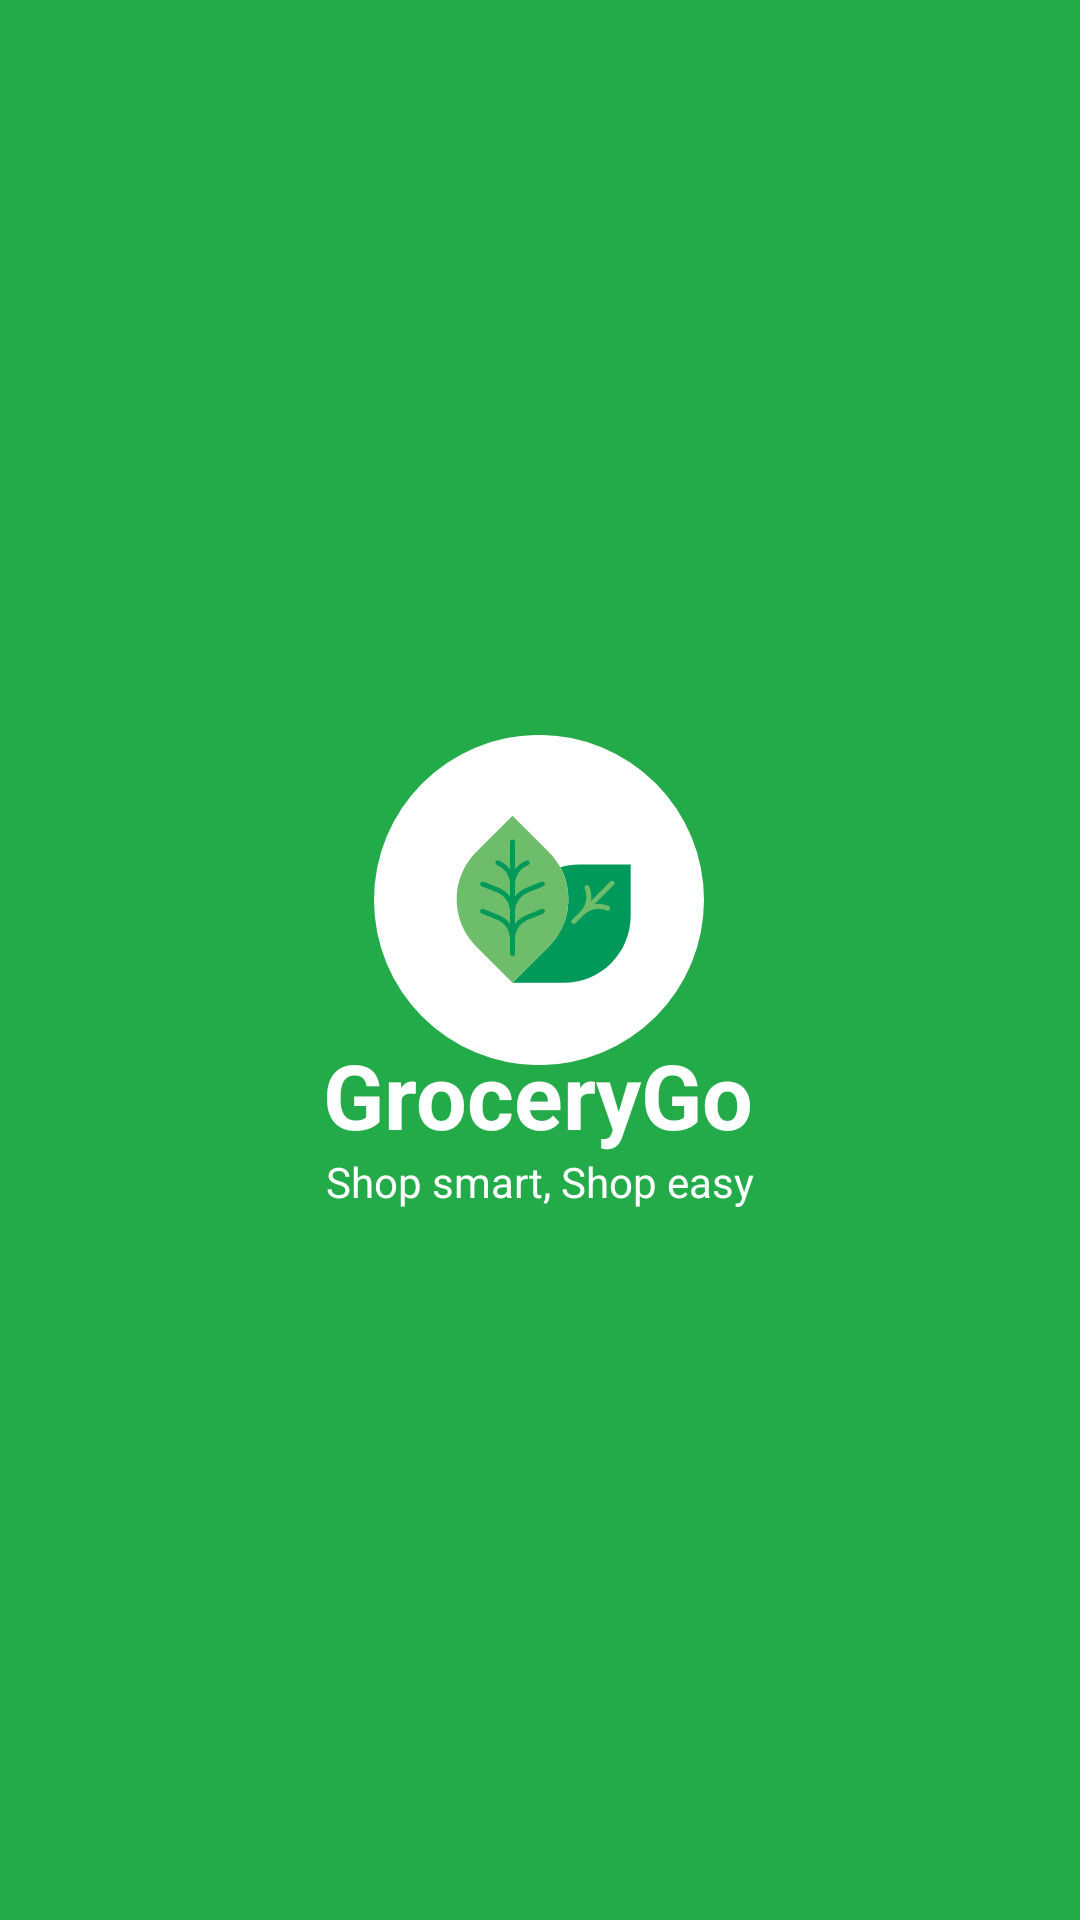

Here is an Android app screen rendered from its layout file. Give the layout XML and the strings, colors and styles it references.
<!-- AndroidManifest.xml: application theme Theme.AppCompat.NoActionBar -->
<!-- res/layout/activity_splash_screen.xml -->
<?xml version="1.0" encoding="utf-8"?>
<androidx.constraintlayout.widget.ConstraintLayout xmlns:android="http://schemas.android.com/apk/res/android"
    xmlns:app="http://schemas.android.com/apk/res-auto"
    xmlns:tools="http://schemas.android.com/tools"
    android:layout_width="match_parent"
    android:layout_height="match_parent"
    android:background="#23AA49"
    tools:context=".activities.SplashScreen">

    <ImageView
        android:id="@+id/imageView2"
        android:layout_width="wrap_content"
        android:layout_height="wrap_content"
        app:layout_constraintBottom_toBottomOf="parent"
        app:layout_constraintEnd_toEndOf="parent"
        app:layout_constraintHorizontal_bias="0.498"
        app:layout_constraintStart_toStartOf="parent"
        app:layout_constraintTop_toTopOf="parent"
        app:layout_constraintVertical_bias="0.462"
        app:srcCompat="@drawable/splashlogo" />

    <TextView
        android:id="@+id/textView11"
        android:layout_width="wrap_content"
        android:layout_height="wrap_content"
        android:text="GroceryGo"
        android:textColor="@color/white"
        android:textSize="30sp"
        android:textStyle="bold"
        app:layout_constraintBottom_toBottomOf="parent"
        app:layout_constraintEnd_toEndOf="parent"
        app:layout_constraintHorizontal_bias="0.498"
        app:layout_constraintStart_toStartOf="parent"
        app:layout_constraintTop_toTopOf="parent"
        app:layout_constraintVertical_bias="0.575" />

    <TextView
        android:id="@+id/textView12"
        android:layout_width="wrap_content"
        android:layout_height="wrap_content"
        android:text="Shop smart, Shop easy"
        android:textColor="@color/white"
        app:layout_constraintBottom_toBottomOf="parent"
        app:layout_constraintEnd_toEndOf="parent"
        app:layout_constraintStart_toStartOf="parent"
        app:layout_constraintTop_toTopOf="parent"
        app:layout_constraintVertical_bias="0.619" />
</androidx.constraintlayout.widget.ConstraintLayout>
<!-- resources referenced by this layout -->
<resources>
  <color name="white">#FFFFFFFF</color>
  <!-- drawable splashlogo: vector/xml drawable (drawable, 4559 chars, omitted) -->
</resources>
